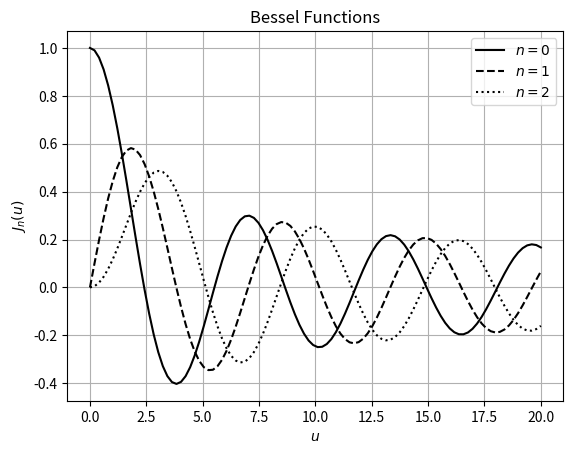

Python code for this plot:
# -*- coding: utf-8 -*-
"""
Created on Wed Oct  3 05:15:49 2018

[redacted]
"""
#Question 2 Part E
import numpy as np
import math
import matplotlib.pyplot as plt

def BesselJ(n,u):
    BJ = 0
    for i in range (0,100):
        coeff = ((-1)**i)/(2**(2*i+n)*math.factorial(i)*math.factorial(n+i))
        BJ = BJ + coeff*u**(2*i+n)
    return BJ

u_values = np.linspace(0,20,100)

fig = plt.figure(1)
my_fig = fig.add_subplot(1,1,1)
my_fig.grid(True)
plt.plot(u_values,BesselJ(0,u_values), color = 'black', linestyle = 'solid', label='$n=0$')
plt.plot(u_values,BesselJ(1,u_values), color = 'black', linestyle = 'dashed', label='$n=1$')
plt.plot(u_values,BesselJ(2,u_values), color = 'black', linestyle = 'dotted', label='$n=2$')
my_fig.set_xlabel('$u$')
my_fig.set_ylabel('$J_n(u)$')
my_fig.set_title('Bessel Functions')
plt.legend(loc='upper right')
plt.savefig('Q2EBesselFunctions.png', dpi=300)

      